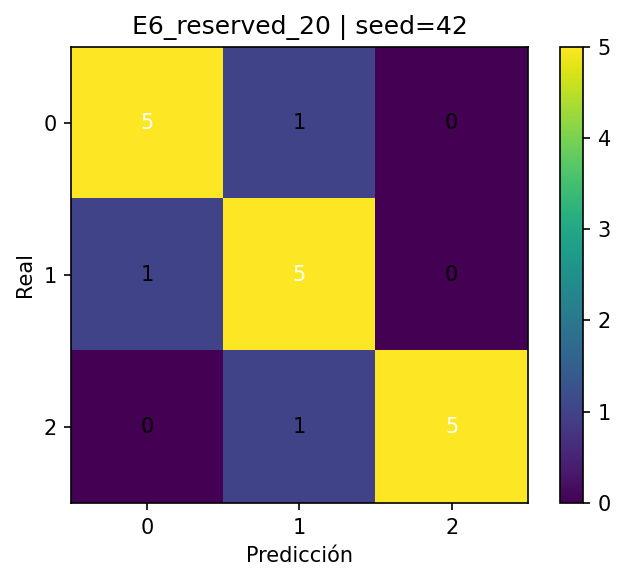

The data file committed next to this chart (first rows):
, pred_0, pred_1, pred_2
real_0, 5, 1, 0
real_1, 1, 5, 0
real_2, 0, 1, 5
